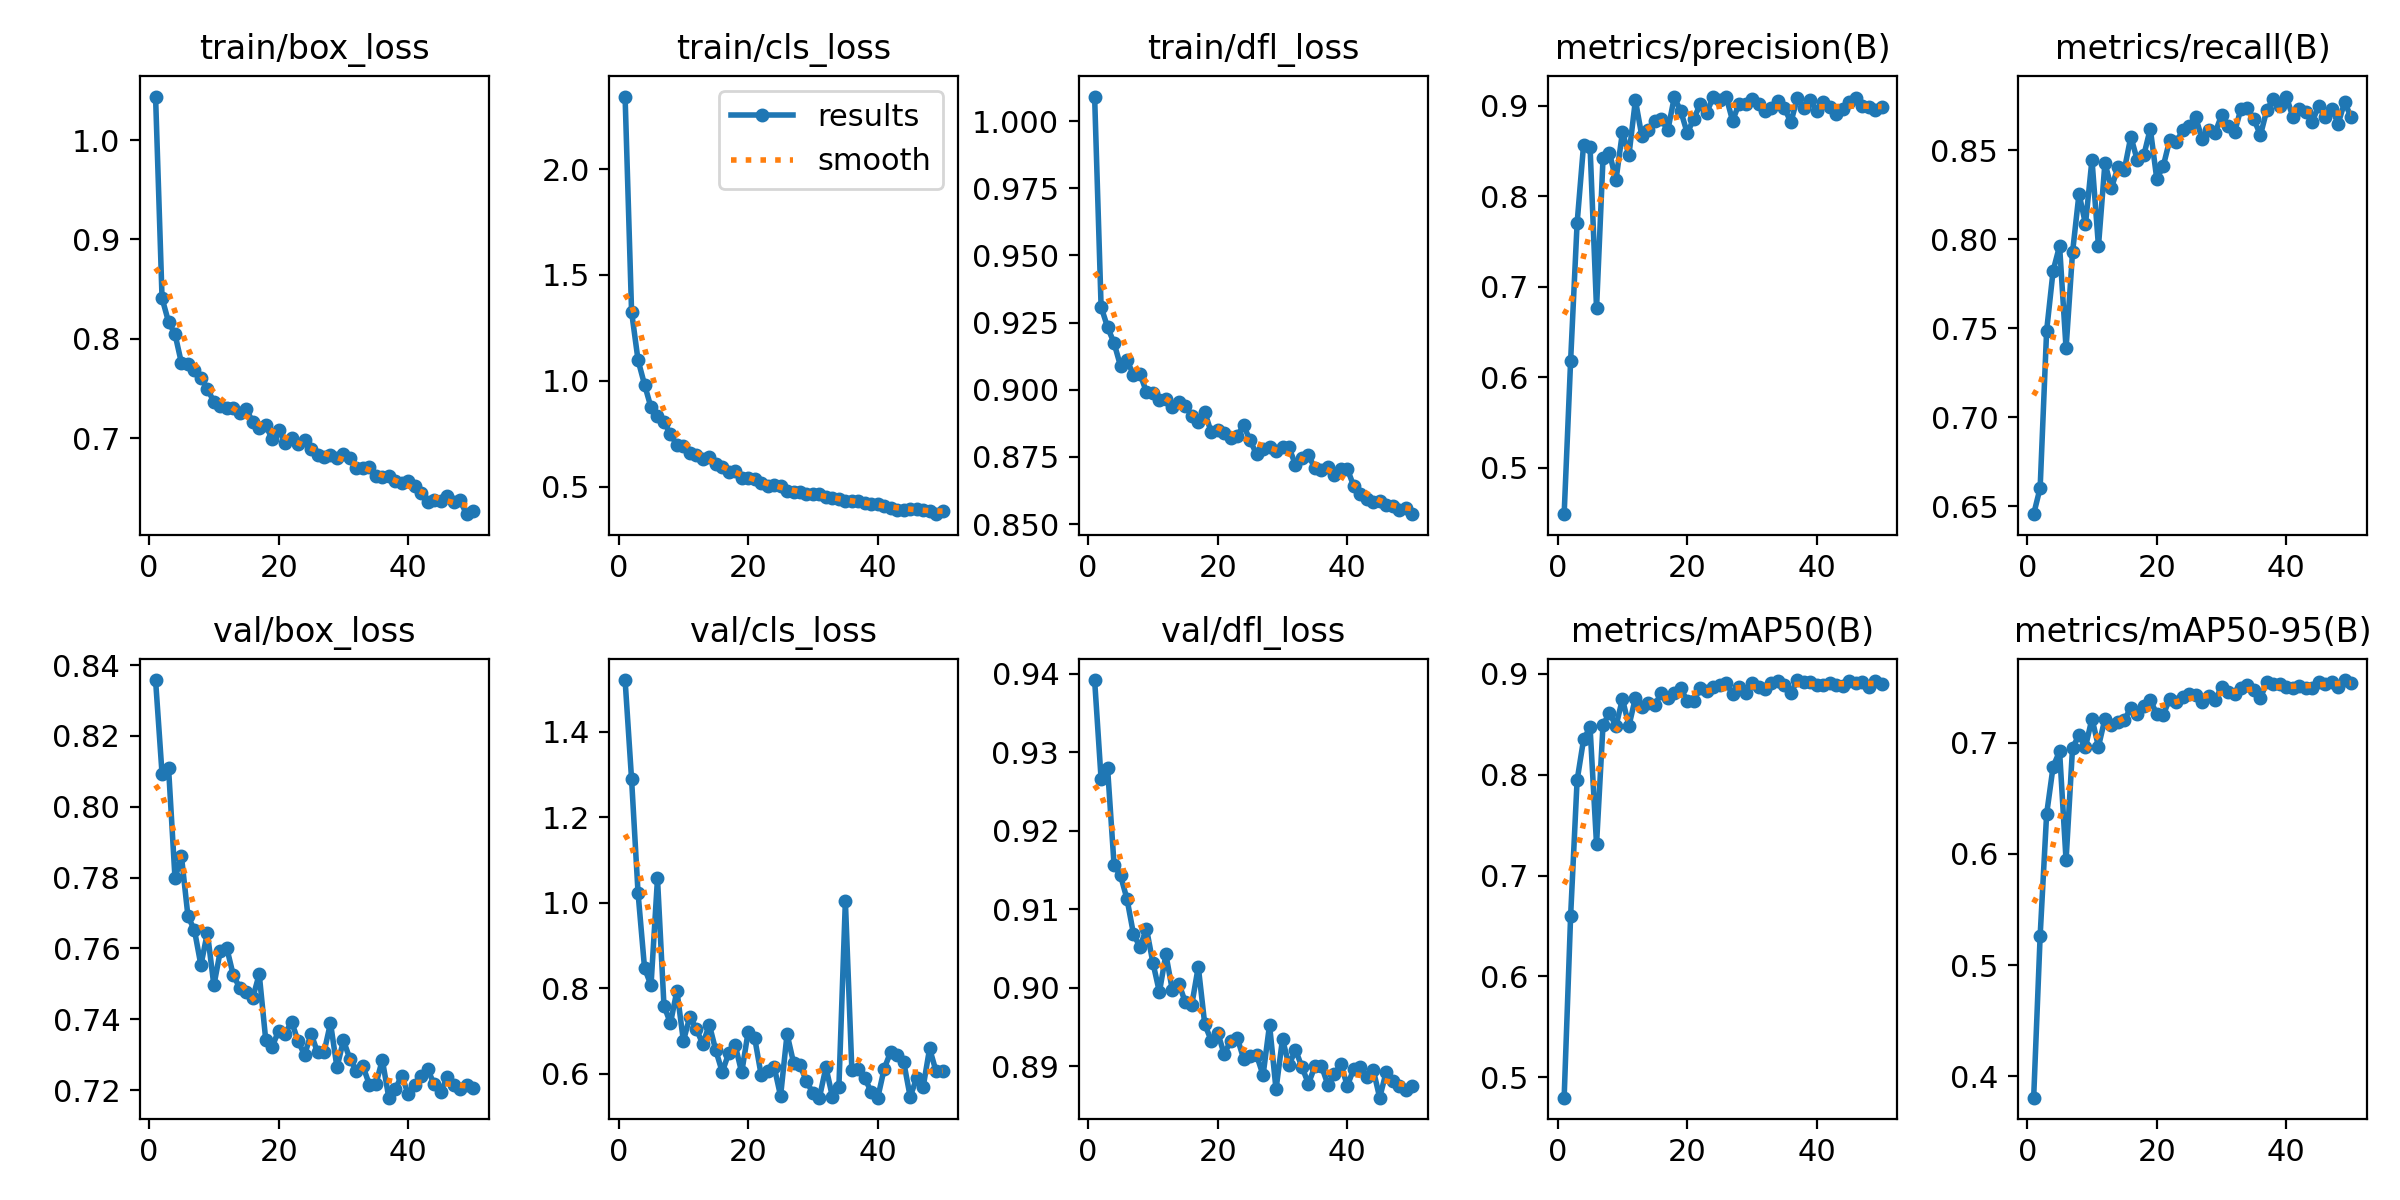

Data behind this chart, as committed beside it:
epoch, time, train/box_loss, train/cls_loss, train/dfl_loss, metrics/precision(B), metrics/recall(B), metrics/mAP50(B), metrics/mAP50-95(B), val/box_loss, val/cls_loss, val/dfl_loss, lr/pg0, lr/pg1, lr/pg2
1, 109, 1.044, 2.342, 1.009, 0.4486, 0.6455, 0.4796, 0.3809, 0.8358, 1.521, 0.9392, 7.39196e-05, 7.39196e-05, 7.39196e-05
2, 214.2, 0.841, 1.327, 0.9309, 0.6181, 0.6603, 0.6599, 0.5264, 0.8093, 1.289, 0.9266, 0.000145, 0.000145, 0.000145
3, 312.8, 0.8172, 1.098, 0.9233, 0.77, 0.7486, 0.7944, 0.6358, 0.8111, 1.023, 0.928, 0.0002131, 0.0002131, 0.0002131
4, 409.2, 0.8048, 0.9829, 0.9174, 0.8569, 0.7822, 0.835, 0.6784, 0.7798, 0.8473, 0.9157, 0.0002088, 0.0002088, 0.0002088
5, 508.7, 0.7756, 0.8749, 0.9088, 0.8546, 0.7963, 0.8472, 0.6923, 0.786, 0.8061, 0.9143, 0.0002044, 0.0002044, 0.0002044
6, 612.3, 0.7744, 0.8349, 0.911, 0.676, 0.7386, 0.7309, 0.5943, 0.7691, 1.057, 0.9113, 0.0002, 0.0002, 0.0002
7, 711.2, 0.7689, 0.8058, 0.9054, 0.8417, 0.7926, 0.8494, 0.6954, 0.7652, 0.7589, 0.9069, 0.0001956, 0.0001956, 0.0001956
8, 818.6, 0.7612, 0.7501, 0.906, 0.8478, 0.8256, 0.8614, 0.7067, 0.7553, 0.7177, 0.9052, 0.0001912, 0.0001912, 0.0001912
9, 916.4, 0.7498, 0.6964, 0.8991, 0.8178, 0.8085, 0.8484, 0.6963, 0.7645, 0.794, 0.9075, 0.0001868, 0.0001868, 0.0001868
10, 1017, 0.7368, 0.6932, 0.8986, 0.8709, 0.8448, 0.8752, 0.7216, 0.7496, 0.6762, 0.9032, 0.0001824, 0.0001824, 0.0001824
11, 1125, 0.7328, 0.6595, 0.896, 0.8453, 0.7961, 0.8486, 0.6965, 0.7594, 0.7335, 0.8995, 0.000178, 0.000178, 0.000178
12, 1231, 0.7305, 0.6508, 0.8964, 0.9061, 0.8428, 0.8763, 0.7214, 0.7601, 0.7038, 0.9043, 0.0001736, 0.0001736, 0.0001736
13, 1338, 0.7301, 0.6303, 0.8937, 0.866, 0.8287, 0.8673, 0.7157, 0.7524, 0.6689, 0.8997, 0.0001693, 0.0001693, 0.0001693
14, 1445, 0.7251, 0.6417, 0.8953, 0.8728, 0.8403, 0.8713, 0.7185, 0.7489, 0.7143, 0.9005, 0.0001649, 0.0001649, 0.0001649
15, 1550, 0.7294, 0.6086, 0.8941, 0.8826, 0.8391, 0.8693, 0.7206, 0.7478, 0.6543, 0.8982, 0.0001605, 0.0001605, 0.0001605
16, 1657, 0.7166, 0.5939, 0.8903, 0.8853, 0.8577, 0.8811, 0.7311, 0.746, 0.6035, 0.8979, 0.0001561, 0.0001561, 0.0001561
17, 1767, 0.7109, 0.5689, 0.888, 0.8726, 0.8442, 0.8767, 0.7262, 0.7527, 0.6479, 0.9027, 0.0001517, 0.0001517, 0.0001517
18, 1866, 0.7131, 0.5741, 0.8916, 0.9092, 0.8471, 0.8812, 0.7332, 0.7343, 0.6659, 0.8954, 0.0001473, 0.0001473, 0.0001473
19, 1972, 0.6994, 0.544, 0.8841, 0.894, 0.8621, 0.8857, 0.7383, 0.7323, 0.6024, 0.8933, 0.0001429, 0.0001429, 0.0001429
20, 2076, 0.7087, 0.5413, 0.8852, 0.8698, 0.8339, 0.8731, 0.7256, 0.7368, 0.6983, 0.8943, 0.0001385, 0.0001385, 0.0001385
21, 2181, 0.6956, 0.5391, 0.8839, 0.8852, 0.841, 0.8727, 0.7249, 0.736, 0.6834, 0.8915, 0.0001341, 0.0001341, 0.0001341
22, 2284, 0.7003, 0.5173, 0.8821, 0.9016, 0.8558, 0.8861, 0.7395, 0.7393, 0.5968, 0.8933, 0.0001297, 0.0001297, 0.0001297
23, 2390, 0.6939, 0.5056, 0.8829, 0.892, 0.8544, 0.883, 0.7361, 0.7338, 0.6066, 0.8937, 0.0001253, 0.0001253, 0.0001253
24, 2496, 0.6984, 0.5104, 0.8867, 0.9097, 0.8612, 0.8872, 0.7414, 0.73, 0.6164, 0.891, 0.0001209, 0.0001209, 0.0001209
25, 2603, 0.6895, 0.5029, 0.8811, 0.9063, 0.8637, 0.8892, 0.7441, 0.7359, 0.5473, 0.8913, 0.0001165, 0.0001165, 0.0001165
26, 2710, 0.6835, 0.4821, 0.876, 0.9101, 0.8685, 0.8907, 0.7432, 0.7307, 0.6926, 0.8914, 0.0001121, 0.0001121, 0.0001121
27, 2814, 0.6813, 0.4765, 0.8779, 0.8834, 0.8564, 0.8805, 0.7367, 0.7307, 0.6253, 0.8889, 0.0001077, 0.0001077, 0.0001077
28, 2917, 0.6829, 0.4762, 0.8787, 0.9023, 0.8615, 0.8872, 0.7421, 0.7389, 0.6197, 0.8953, 0.0001033, 0.0001033, 0.0001033
29, 3024, 0.6801, 0.4681, 0.8773, 0.9019, 0.8598, 0.8814, 0.7384, 0.7264, 0.5814, 0.8871, 9.89232e-05, 9.89232e-05, 9.89232e-05
30, 3129, 0.6845, 0.4656, 0.8787, 0.9072, 0.8696, 0.8913, 0.7497, 0.7341, 0.5541, 0.8935, 9.45276e-05, 9.45276e-05, 9.45276e-05
31, 3232, 0.6799, 0.4663, 0.8785, 0.9017, 0.8634, 0.8875, 0.7457, 0.7288, 0.5439, 0.8901, 9.0132e-05, 9.0132e-05, 9.0132e-05
32, 3339, 0.6699, 0.4532, 0.8721, 0.8945, 0.8601, 0.8853, 0.7438, 0.7255, 0.6149, 0.8921, 8.57364e-05, 8.57364e-05, 8.57364e-05
33, 3442, 0.6704, 0.4469, 0.8746, 0.8971, 0.8733, 0.8912, 0.749, 0.7268, 0.5454, 0.8899, 8.13408e-05, 8.13408e-05, 8.13408e-05
34, 3547, 0.6709, 0.4424, 0.8757, 0.9053, 0.8736, 0.8931, 0.7514, 0.7216, 0.5687, 0.8878, 7.69452e-05, 7.69452e-05, 7.69452e-05
35, 3652, 0.6626, 0.4351, 0.8707, 0.8971, 0.8673, 0.8886, 0.7473, 0.7217, 1.004, 0.89, 7.25496e-05, 7.25496e-05, 7.25496e-05
36, 3757, 0.6612, 0.4338, 0.8701, 0.8819, 0.8585, 0.8808, 0.7402, 0.7286, 0.6087, 0.8901, 6.8154e-05, 6.8154e-05, 6.8154e-05
37, 3863, 0.6617, 0.432, 0.8712, 0.9085, 0.8727, 0.894, 0.7544, 0.7179, 0.6097, 0.8877, 6.37584e-05, 6.37584e-05, 6.37584e-05
38, 3966, 0.6575, 0.425, 0.8681, 0.897, 0.8789, 0.8922, 0.7526, 0.7203, 0.5896, 0.889, 5.93628e-05, 5.93628e-05, 5.93628e-05
39, 4072, 0.6547, 0.4203, 0.8705, 0.906, 0.8749, 0.892, 0.7525, 0.7241, 0.5561, 0.8903, 5.49672e-05, 5.49672e-05, 5.49672e-05
40, 4175, 0.6569, 0.4213, 0.8706, 0.894, 0.8801, 0.889, 0.7504, 0.7188, 0.5435, 0.8875, 5.05716e-05, 5.05716e-05, 5.05716e-05
41, 4282, 0.6517, 0.4095, 0.8641, 0.9037, 0.8687, 0.8893, 0.7488, 0.7215, 0.6117, 0.8897, 4.6176e-05, 4.6176e-05, 4.6176e-05
42, 4387, 0.6454, 0.4021, 0.8612, 0.8982, 0.8732, 0.8909, 0.7506, 0.7241, 0.651, 0.8899, 4.17804e-05, 4.17804e-05, 4.17804e-05
43, 4491, 0.6363, 0.3925, 0.8592, 0.8906, 0.8717, 0.8888, 0.749, 0.7258, 0.6426, 0.8886, 3.73848e-05, 3.73848e-05, 3.73848e-05
44, 4593, 0.6384, 0.3925, 0.8581, 0.8965, 0.8661, 0.8882, 0.7492, 0.7217, 0.6272, 0.8896, 3.29892e-05, 3.29892e-05, 3.29892e-05
45, 4698, 0.6373, 0.3938, 0.8586, 0.9035, 0.875, 0.8933, 0.7546, 0.7194, 0.546, 0.886, 2.85936e-05, 2.85936e-05, 2.85936e-05
46, 4801, 0.6418, 0.3961, 0.8572, 0.9086, 0.8685, 0.8911, 0.7529, 0.7237, 0.5887, 0.8893, 2.4198e-05, 2.4198e-05, 2.4198e-05
47, 4902, 0.6361, 0.3929, 0.8568, 0.8992, 0.8734, 0.8919, 0.7542, 0.7215, 0.5678, 0.8881, 1.98024e-05, 1.98024e-05, 1.98024e-05
48, 5004, 0.6377, 0.3884, 0.8554, 0.8983, 0.8649, 0.887, 0.75, 0.7202, 0.6586, 0.8875, 1.54068e-05, 1.54068e-05, 1.54068e-05
49, 5108, 0.6238, 0.3714, 0.856, 0.8954, 0.877, 0.8927, 0.7563, 0.7213, 0.6051, 0.887, 1.10112e-05, 1.10112e-05, 1.10112e-05
50, 5213, 0.6274, 0.3861, 0.8537, 0.8991, 0.8685, 0.8902, 0.7539, 0.7206, 0.6049, 0.8874, 6.6156e-06, 6.6156e-06, 6.6156e-06
